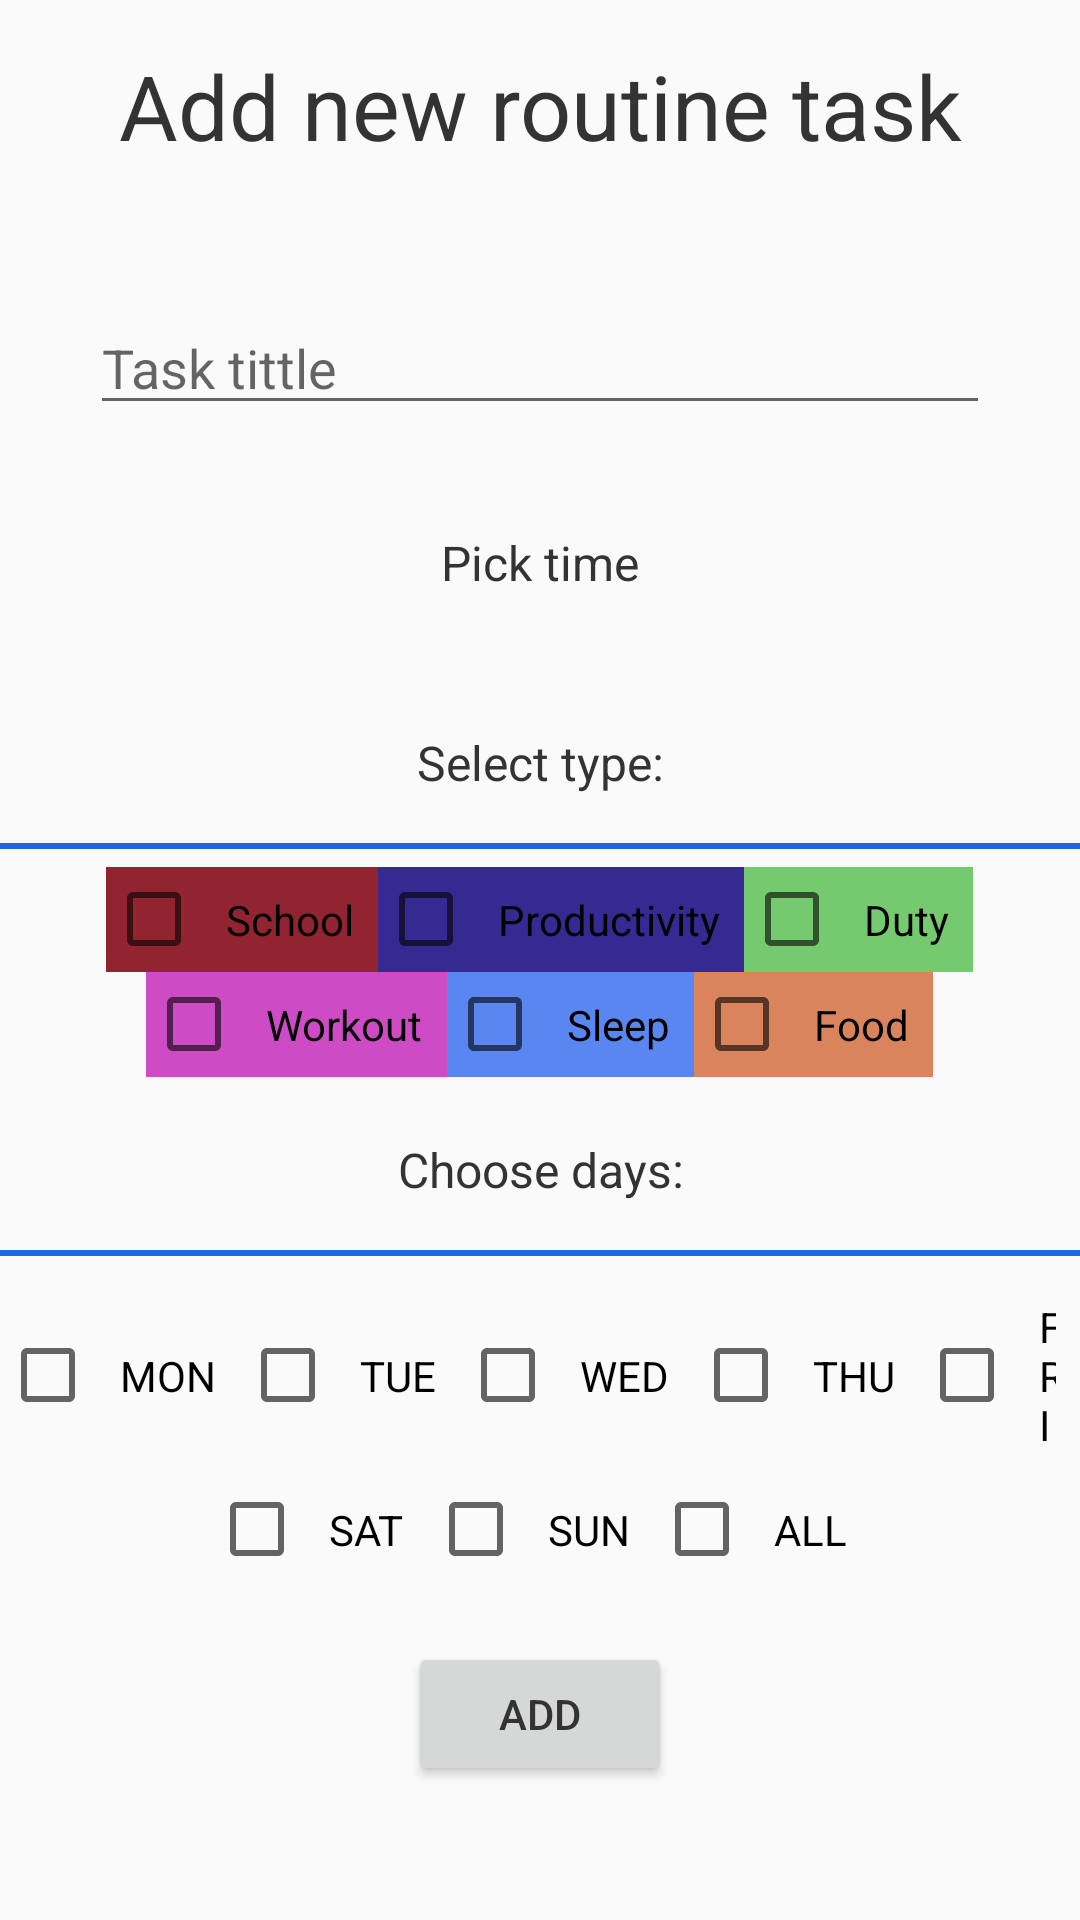

Layout XML and referenced resources for this Android screen:
<!-- AndroidManifest.xml: application theme Theme.ToDoList -->
<!-- res/layout/bottom_sheet_add_routine.xml -->
<?xml version="1.0" encoding="utf-8"?>
<LinearLayout xmlns:android="http://schemas.android.com/apk/res/android"
    xmlns:app="http://schemas.android.com/apk/res-auto"
    android:id="@+id/bottomSheetRoutine"
    android:layout_width="match_parent"
    android:layout_height="wrap_content"
    android:background="@drawable/bottom_sheet_bg"
    android:orientation="vertical">
    <ScrollView
        android:layout_width="match_parent"
        android:layout_height="wrap_content">
        <LinearLayout
            android:layout_width="match_parent"
            android:layout_height="wrap_content"
            android:orientation="vertical">
            <TextView
                android:layout_width="match_parent"
                android:layout_height="wrap_content"
                android:gravity="center_horizontal"
                android:padding="15dp"
                android:textColor="@color/text_black"
                android:text="Add new routine task"
                android:textSize="30dp" />
            <EditText
                android:id="@+id/etTittleRoutine"
                android:layout_width="300dp"
                android:layout_height="wrap_content"
                android:layout_marginTop="30dp"
                android:layout_gravity="center_horizontal"
                android:textColor="@color/text_black"
                android:hint="Task tittle"/>

            <TextView
                android:id="@+id/tvPickTimeRoutine"
                android:layout_width="match_parent"
                android:layout_height="wrap_content"
                android:gravity="center_horizontal"
                android:layout_marginTop="25dp"
                android:textColor="@color/text_black"
                android:padding="10dp"
                android:text="Pick time"
                android:textSize="16dp" />
            <TextView
                android:layout_width="match_parent"
                android:layout_height="wrap_content"
                android:gravity="center_horizontal"
                android:layout_marginTop="25dp"
                android:textColor="@color/text_black"
                android:padding="10dp"
                android:text="Select type:"
                android:textSize="16dp" />
            <LinearLayout
                android:layout_width="match_parent"
                android:layout_height="2dp"
                android:layout_marginTop="6dp"
                android:layout_marginBottom="6dp">
                <LinearLayout
                    android:layout_width="match_parent"
                    android:layout_height="2dp"
                    android:background="@color/theme_blue"
                    android:backgroundTint="@color/theme_blue"/>
            </LinearLayout>
            <LinearLayout
                android:layout_width="match_parent"
                android:layout_height="wrap_content"
                android:orientation="horizontal"
                android:gravity="center_horizontal">

                <CheckBox
                    android:id="@+id/cbSchool"
                    android:text="School"
                    android:padding="8dp"
                    android:background="@color/School"
                    android:layout_width="wrap_content"
                    android:layout_height="match_parent"/>

                <CheckBox
                    android:id="@+id/cbProductivity"
                    android:text="Productivity"
                    android:background="@color/Productivity"
                    android:padding="8dp"
                    android:layout_width="wrap_content"
                    android:layout_height="match_parent"/>
                <CheckBox
                    android:id="@+id/cbFreetime"
                    android:text="Duty"
                    android:background="@color/Freetime"
                    android:padding="8dp"
                    android:layout_width="wrap_content"
                    android:layout_height="match_parent"/>


            </LinearLayout>
            <LinearLayout
                android:layout_width="match_parent"
                android:layout_height="wrap_content"
                android:orientation="horizontal"
                android:gravity="center_horizontal">

                <CheckBox
                    android:id="@+id/cbWorkout"
                    android:text="Workout"
                    android:background="@color/Workout"
                    android:padding="8dp"
                    android:layout_width="wrap_content"
                    android:layout_height="match_parent"/>

                <CheckBox
                    android:id="@+id/cbSleep"
                    android:text="Sleep"
                    android:background="@color/Sleep"
                    android:padding="8dp"
                    android:layout_width="wrap_content"
                    android:layout_height="match_parent"/>
                <CheckBox
                    android:id="@+id/cbFood"
                    android:text="Food"
                    android:background="@color/Food"
                    android:padding="8dp"
                    android:layout_width="wrap_content"
                    android:layout_height="match_parent"/>


            </LinearLayout>

            <TextView
                android:layout_width="match_parent"
                android:layout_height="wrap_content"
                android:gravity="center_horizontal"
                android:layout_marginTop="10dp"
                android:textColor="@color/text_black"
                android:padding="10dp"
                android:text="Choose days:"
                android:textSize="16dp" />
            <LinearLayout
                android:layout_width="match_parent"
                android:layout_height="2dp"
                android:layout_marginTop="6dp"
                android:layout_marginBottom="6dp">
                <LinearLayout
                    android:layout_width="match_parent"
                    android:layout_height="2dp"
                    android:background="@color/theme_blue"
                    android:backgroundTint="@color/theme_blue"/>
            </LinearLayout>
            <LinearLayout
                android:layout_width="match_parent"
                android:layout_height="wrap_content"
                android:orientation="horizontal"
                android:gravity="center_horizontal">

                <CheckBox
                    android:id="@+id/cbMon"
                    android:text="MON"
                    android:padding="8dp"
                    android:layout_width="wrap_content"
                    android:layout_height="match_parent"/>

                <CheckBox
                    android:id="@+id/cbTue"
                    android:text="TUE"
                    android:padding="8dp"
                    android:layout_width="wrap_content"
                    android:layout_height="match_parent"/>
                <CheckBox
                    android:id="@+id/cbWed"
                    android:text="WED"
                    android:padding="8dp"
                    android:layout_width="wrap_content"
                    android:layout_height="match_parent"/>

                <CheckBox
                    android:id="@+id/cbThu"
                    android:text="THU"
                    android:padding="8dp"
                    android:layout_width="wrap_content"
                    android:layout_height="match_parent"/>

                <CheckBox
                    android:id="@+id/cbFri"
                    android:layout_width="wrap_content"
                    android:padding="8dp"
                    android:text="FRI"
                    android:layout_height="match_parent"/>

            </LinearLayout>
        <LinearLayout
            android:layout_width="match_parent"
            android:layout_height="wrap_content"
            android:orientation="horizontal"
            android:gravity="center_horizontal">

            <CheckBox
                android:id="@+id/cbSat"
                android:padding="8dp"
                android:text="SAT"
                android:layout_width="wrap_content"
                android:layout_height="match_parent"/>
            <CheckBox
                android:id="@+id/cbSun"
                android:padding="8dp"
                android:text="SUN"
                android:layout_width="wrap_content"
                android:layout_height="match_parent"/>

            <CheckBox
                android:id="@+id/cbAll"
                android:padding="8dp"
                android:text="ALL"
                android:layout_width="wrap_content"
                android:layout_height="match_parent"/>
        </LinearLayout>



            <Button
                android:id="@+id/btAddRoutine"
                android:layout_width="wrap_content"
                android:layout_height="wrap_content"
                android:layout_gravity="center_horizontal"
                android:layout_marginTop="20dp"
                android:textColor="@color/text_black"
                android:layout_marginBottom="20dp"
                android:text="ADD"/>
        </LinearLayout>

    </ScrollView>




</LinearLayout>
<!-- resources referenced by this layout -->
<resources>
  <color name="Food">#DA845E</color>
  <color name="Freetime">#75C96E</color>
  <color name="Productivity">#342A91</color>
  <color name="School">#922431</color>
  <color name="Sleep">#5986F1</color>
  <color name="Workout">#CD4CC6</color>
  <color name="text_black">#333333</color>
  <color name="theme_blue">#166CDE</color>
  <!-- drawable bottom_sheet_bg (drawable) -->
  <?xml version="1.0" encoding="utf-8"?>
  <shape xmlns:android="http://schemas.android.com/apk/res/android"
      android:shape="rectangle"  >
  
      <corners  android:topRightRadius="25dp" android:topLeftRadius="25dp" />/>
      <size  android:height="150dp" />
  
  </shape>
  <style name="Theme.ToDoList" parent="Theme.AppCompat.Light.NoActionBar">
          
          <item name="colorPrimary">@color/primary</item>
          <item name="colorPrimaryVariant">@color/primary_dark</item>
          <item name="colorOnPrimary">@color/high</item>
          
          <item name="colorSecondary">@color/accent</item>
          <item name="colorSecondaryVariant">@color/accent</item>
          <item name="colorOnSecondary">@color/white</item>
          
          <item name="android:statusBarColor" tools:targetApi="l">?attr/colorPrimaryVariant</item>
          <item name="backgroundColor">@color/bg_white</item>
          
      </style>
  <color name="primary">#3F51B5</color>
  <color name="primary_dark">#303F9F</color>
  <color name="high">#951524</color>
  <color name="accent">#A567FD</color>
  <color name="white">#222</color>
  <color name="bg_white">#222</color>
</resources>
